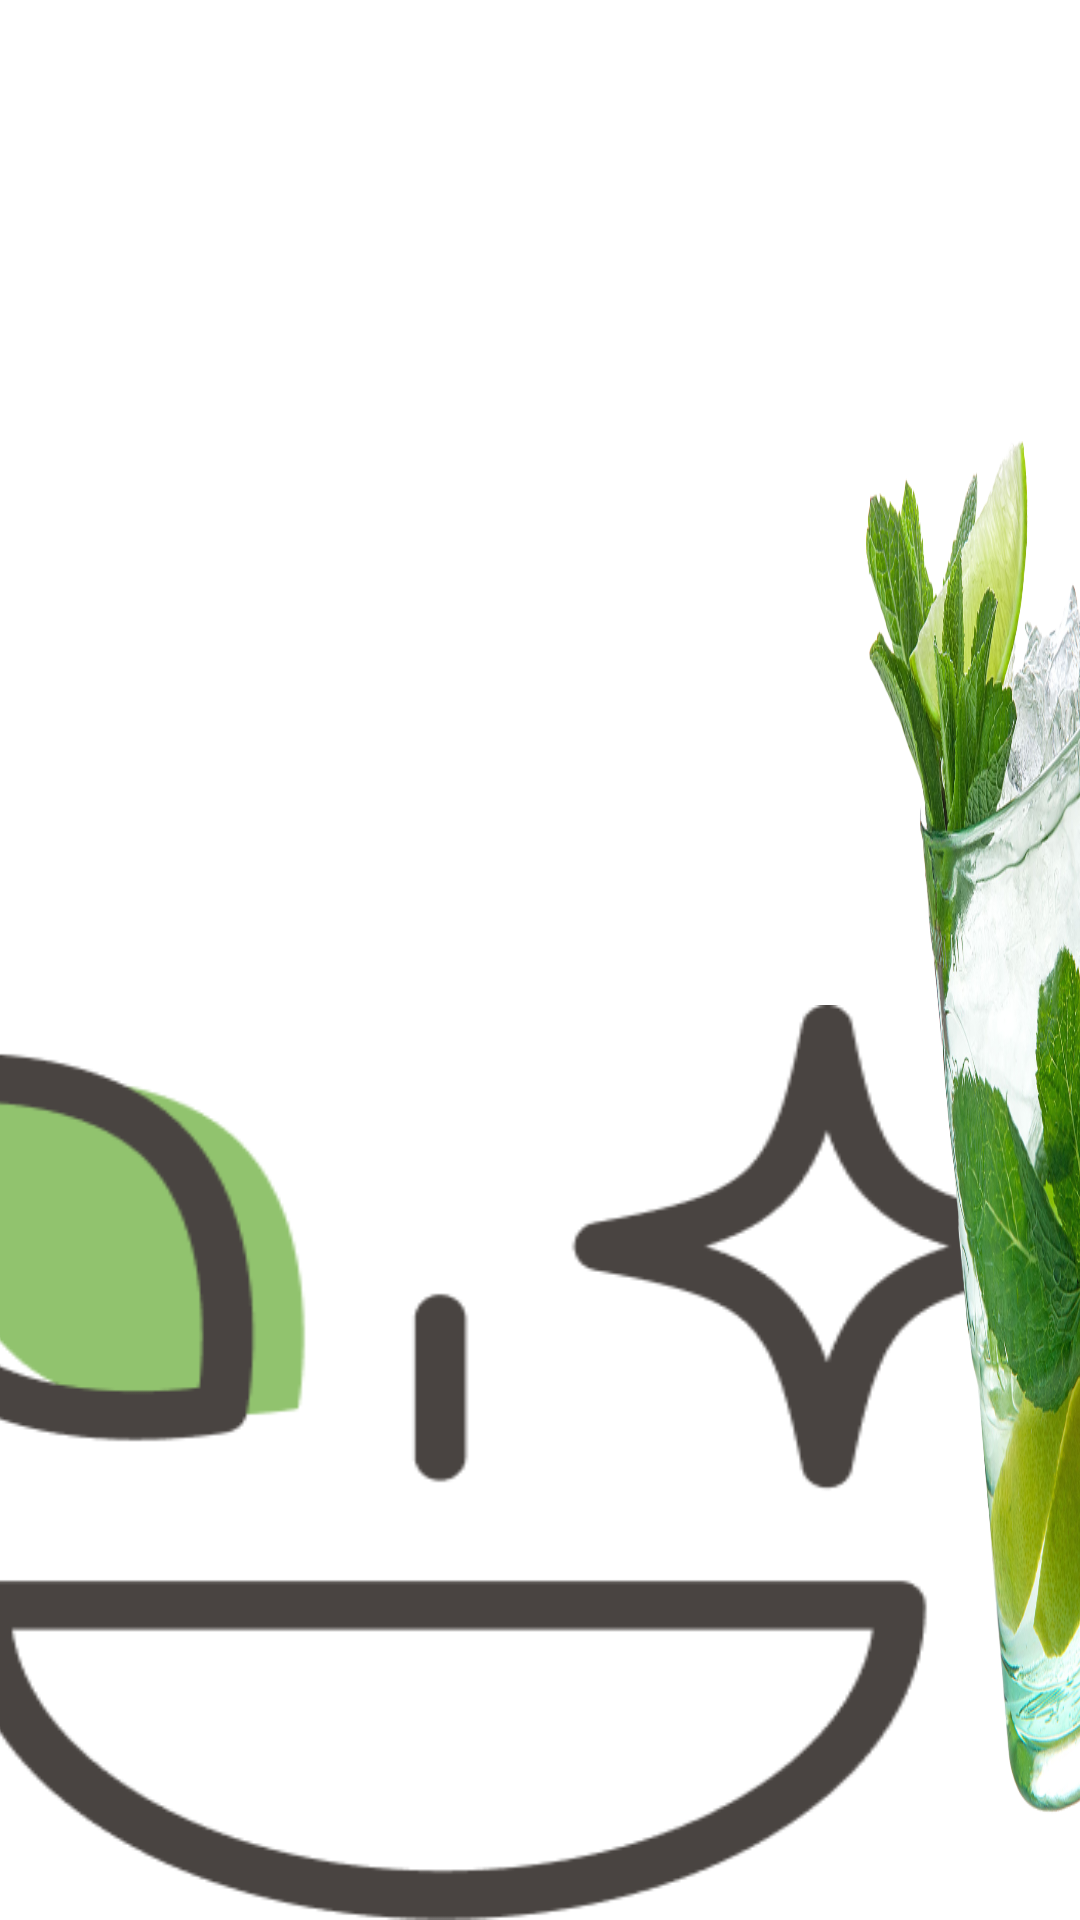

Write the Android layout XML for this screen, with the resource values it uses.
<!-- AndroidManifest.xml: application theme Theme.GraduateProject -->
<!-- res/layout/detail_answer_mogito.xml -->
<?xml version="1.0" encoding="utf-8"?>
<RelativeLayout
    xmlns:android="http://schemas.android.com/apk/res/android"
    android:layout_width="match_parent"
    android:layout_height="match_parent">

    <RelativeLayout
        android:id="@+id/frame"
        android:layout_width="401.96dp"
        android:layout_height="312.73dp"
        android:layout_alignParentLeft="true"
        android:layout_marginLeft="-26dp"
        android:layout_alignParentTop="true"
        android:layout_marginTop="335dp"
        android:clipToOutline="true"
        android:background="@drawable/face_mogito"
        />

    <TextView
        android:id="@+id/text_grasshopper"
        android:layout_width="355dp"
        android:layout_height="108dp"
        android:layout_alignParentLeft="true"
        android:layout_marginLeft="160dp"
        android:layout_alignParentTop="true"
        android:layout_marginTop="755dp"
        android:fontFamily="@font/dxhanlgrumstd_regular"
        android:textSize="80dp"
        android:textColor="#91C36E"
        android:text="MOGITO"
        android:lineSpacingExtra="20sp"
        android:gravity="center"
        />

    <View
        android:id="@+id/grasshopper"
        android:layout_width="515dp"
        android:layout_height="1002dp"
        android:layout_alignParentLeft="true"
        android:layout_marginLeft="285dp"
        android:layout_alignParentTop="true"
        android:layout_marginTop="100.36dp"
        android:background="@drawable/mojito"
        />

</RelativeLayout>
<!-- resources referenced by this layout -->
<resources>
  <!-- drawable face_mogito: png bitmap (drawable-v24, 12183 bytes) -->
  <!-- drawable mojito: png bitmap (drawable-v24, 535383 bytes) -->
  <style name="Theme.GraduateProject" parent="Theme.MaterialComponents.DayNight.NoActionBar">
          
          <item name="colorPrimary">@color/black</item>
          <item name="colorPrimaryVariant">@color/black</item>
          <item name="colorOnPrimary">@color/white</item>
          
          <item name="colorSecondary">@color/teal_200</item>
          <item name="colorSecondaryVariant">@color/teal_700</item>
          <item name="colorOnSecondary">@color/black</item>
          
          <item name="android:statusBarColor" tools:targetApi="l">?attr/colorPrimaryVariant</item>
          
      </style>
  <color name="black">#FF000000</color>
  <color name="white">#FFFFFFFF</color>
  <color name="teal_200">#FF03DAC5</color>
  <color name="teal_700">#FF018786</color>
</resources>
